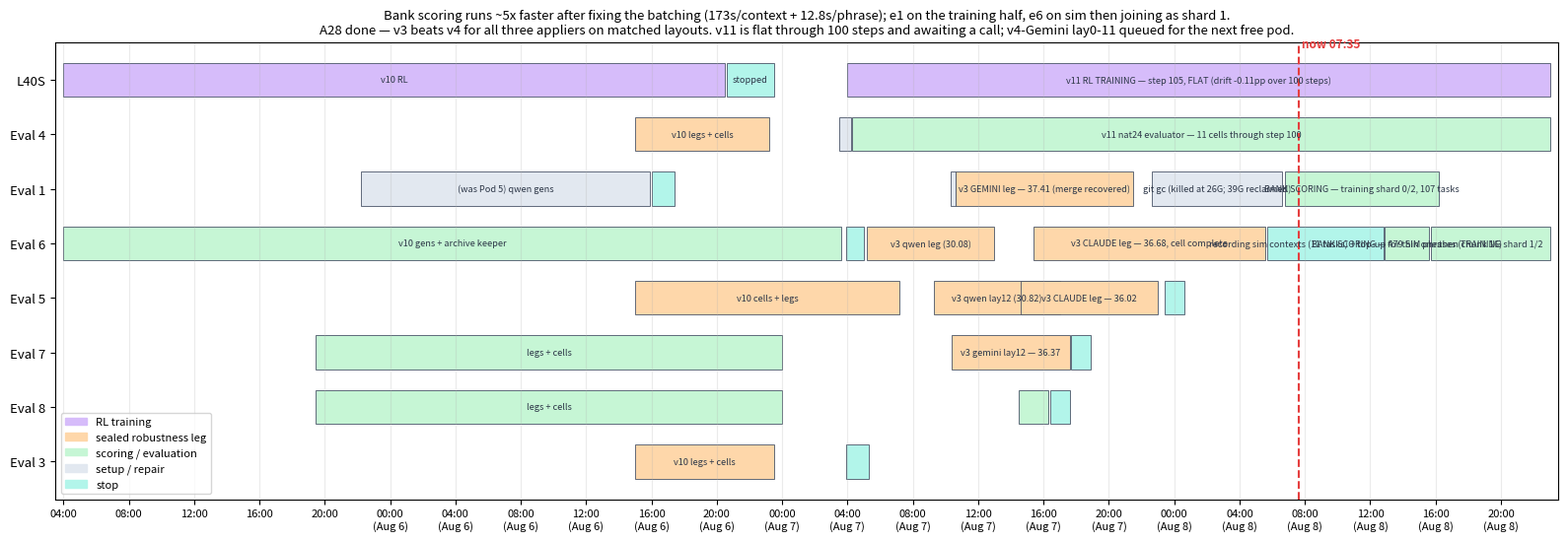

Python code for this plot: (Note: this script raises an exception after producing the figure.)
#!/usr/bin/env python3
"""Fleet Gantt (2026-08-05 evening push): every machine, its assigned legs,
and projected landing times. Pastel palette; times UTC."""
import matplotlib

matplotlib.use("Agg")
import matplotlib.pyplot as plt
from matplotlib.patches import Patch

C = {"sealed": "#a3bffa", "rr": "#fed7aa", "gen": "#b2f5ea",
     "train": "#d6bcfa", "worker": "#c6f6d5", "setup": "#e2e8f0"}
NOW = 79.6  # 07:35 Aug 8 UTC (hours from 00:00 Aug 5)

ROWS = [
    ("L40S",    [("v10 RL", 4.0, 44.5, "train"), ("stopped", 44.6, 47.5, "gen"),
                 ("v11 RL TRAINING — step 105, FLAT (drift -0.11pp over 100 steps)", 52.0, 95.0, "train")]),
    ("Eval 4",  [("v10 legs + cells", 39.0, 47.2, "rr"), ("gen-stack", 51.5, 52.2, "setup"),
                 ("v11 nat24 evaluator — 11 cells through step 100", 52.3, 95.0, "worker")]),
    ("Eval 1",  [("(was Pod 5) qwen gens", 22.2, 39.9, "setup"), ("retired", 40.0, 41.4, "gen"),
                 ("repair + disk rescue", 58.3, 58.6, "setup"),
                 ("v3 GEMINI leg — 37.41 (merge recovered)", 58.6, 69.5, "rr"),
                 ("git gc (killed at 26G; 39G reclaimed)", 70.6, 78.6, "setup"),
                 ("BANK SCORING — training shard 0/2, 107 tasks", 78.8, 88.2, "worker")]),
    ("Eval 6",  [("v10 gens + archive keeper", 4.0, 51.6, "worker"), ("stopped", 51.9, 53.0, "gen"),
                 ("v3 qwen leg (30.08)", 53.2, 61.0, "rr"),
                 ("v3 CLAUDE leg — 36.68, cell complete", 63.4, 77.6, "rr"),
                 ("recording sim contexts (11 tasks) + top-up for thin ones", 77.7, 84.8, "gen"),
                 ("BANK SCORING — 479 SIM phrases (chunk 16)", 84.9, 87.6, "worker"),
                 ("then TRAINING shard 1/2", 87.7, 95.0, "worker")]),
    ("Eval 5",  [("v10 cells + legs", 39.0, 55.2, "rr"),
                 ("v3 qwen lay12 (30.82)", 57.3, 65.0, "rr"),
                 ("v3 CLAUDE leg — 36.02", 62.6, 71.0, "rr"),
                 ("STOPPED (auto)", 71.4, 72.6, "gen")]),
    ("Eval 7",  [("legs + cells", 19.45, 48.0, "worker"),
                 ("v3 gemini lay12 — 36.37", 58.4, 65.6, "rr"), ("STOPPED", 65.7, 66.9, "gen")]),
    ("Eval 8",  [("legs + cells", 19.45, 48.0, "worker"),
                 ("nat24 backfill", 62.5, 64.3, "worker"), ("STOPPED", 64.4, 65.6, "gen")]),
    ("Eval 3",  [("v10 legs + cells", 39.0, 47.5, "rr"), ("STOPPED", 51.9, 53.3, "gen")]),
]

fig, ax = plt.subplots(figsize=(16, 5.6))
for i, (pod, bars) in enumerate(ROWS):
    y = len(ROWS) - 1 - i
    for label, s, e, cat in bars:
        ax.barh(y, e - s, left=s, height=0.62, color=C[cat], edgecolor="#4a5568", lw=0.6)
        if e - s > 2.6:
            ax.text((s + e) / 2, y, label, ha="center", va="center", fontsize=6.6, color="#2d3748")
ax.axvline(NOW, color="#e53e3e", lw=1.5, ls="--")
ax.text(NOW + 0.2, len(ROWS) - 0.4, "now 07:35", color="#e53e3e", fontsize=8.5, fontweight="bold")
ax.set_yticks(range(len(ROWS)))
ax.set_yticklabels([p for p, _ in reversed(ROWS)], fontsize=9.5)
ticks = list(range(4, 97, 4))
ax.set_xticks(ticks)
ax.set_xticklabels([f"{t % 24:02d}:00" + ("\n(Aug 6)" if 24 <= t < 48 else ("\n(Aug 7)" if 48 <= t < 72 else ("\n(Aug 8)" if 72 <= t < 96 else ""))) for t in ticks], fontsize=8)
ax.set_xlim(3.5, 95.5)
ax.grid(axis="x", alpha=0.25)
ax.legend(handles=[Patch(color=C[k], label=l) for k, l in
                   [("train", "RL training"), ("rr", "sealed robustness leg"),
                    ("worker", "scoring / evaluation"), ("setup", "setup / repair"), ("gen", "stop")]],
          fontsize=8, loc="lower left")
ax.set_title("Bank scoring runs ~5x faster after fixing the batching (173s/context + 12.8s/phrase); e1 on the training "
             "half, e6 on sim then joining as shard 1.\n"
             "A28 done — v3 beats v4 for all three appliers on matched layouts. v11 is flat through 100 steps and "
             "awaiting a call; v4-Gemini lay0-11 queued for the next free pod.", fontsize=9.5)
fig.tight_layout()
fig.savefig("results/charts/fleet_gantt.png", dpi=140, bbox_inches="tight", pad_inches=0.2)
print("chart -> results/charts/fleet_gantt.png")
